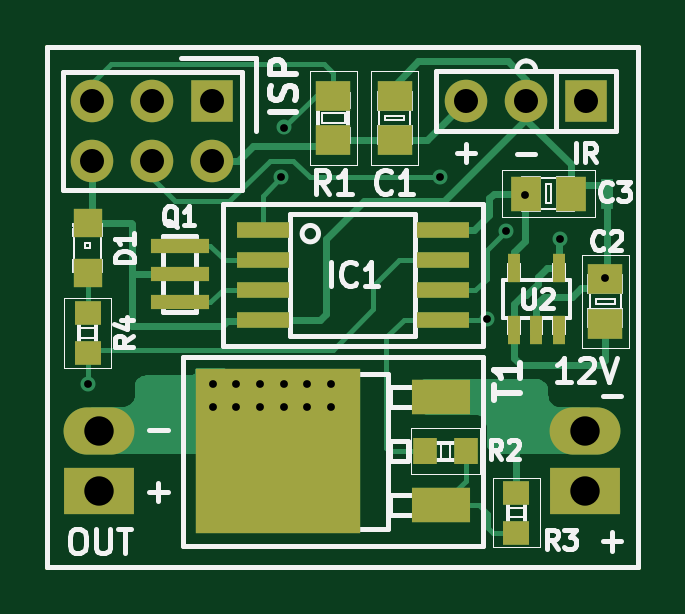
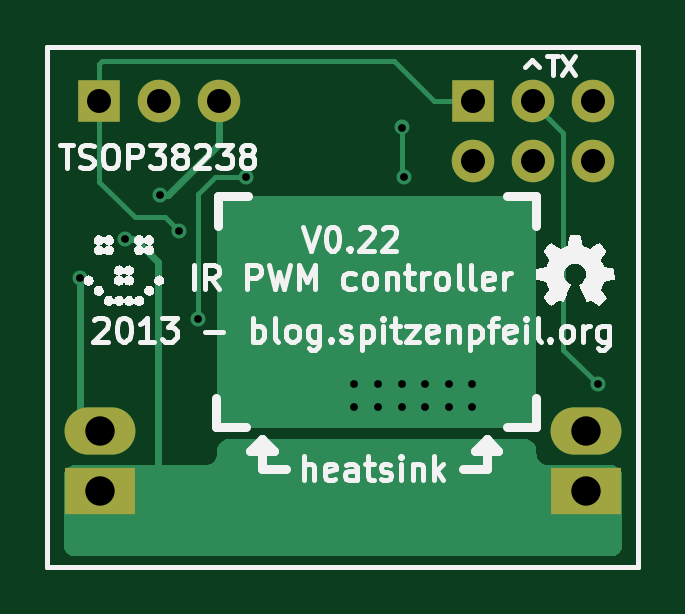
Circuit board: 8 layer files. Board 25.0 x 22.0 mm.
- bottom_mask: LED-strip_PWM_IR-B_Mask.gbs (837 bytes)
- bottom_silk: LED-strip_PWM_IR-B_SilkS.gbo (35213 bytes)
- bottom_copper: LED-strip_PWM_IR-Back.gbl (7128 bytes)
- outline: LED-strip_PWM_IR-Edge_Cuts.gbr (433 bytes)
- top_mask: LED-strip_PWM_IR-F_Mask.gts (1814 bytes)
- top_silk: LED-strip_PWM_IR-F_SilkS.gto (20028 bytes)
- top_copper: LED-strip_PWM_IR-Front.gtl (11135 bytes)
- drill: LED-strip_PWM_IR.drl (609 bytes)

=== bottom_mask: LED-strip_PWM_IR-B_Mask.gbs ===
G04 (created by PCBNEW (2013-02-11 BZR 3943)-testing) date Wed 13 Feb 2013 12:45:18 PM CET*
%MOIN*%
G04 Gerber Fmt 3.4, Leading zero omitted, Abs format*
%FSLAX34Y34*%
G01*
G70*
G90*
G04 APERTURE LIST*
%ADD10C,3.14961e-06*%
%ADD11C,0.00787402*%
%ADD12R,0.0708661X0.0708661*%
%ADD13C,0.0708661*%
%ADD14R,0.11811X0.0787402*%
%ADD15O,0.11811X0.0787402*%
G04 APERTURE END LIST*
G54D10*
G54D11*
X29921Y-14173D02*
X29921Y-22834D01*
X39763Y-22834D02*
X39763Y-14173D01*
X39763Y-14173D02*
X29921Y-14173D01*
X39763Y-22834D02*
X29921Y-22834D01*
G54D12*
X32670Y-15073D03*
G54D13*
X32670Y-16073D03*
X31670Y-15073D03*
X31670Y-16073D03*
X30670Y-15073D03*
X30670Y-16073D03*
G54D12*
X38901Y-15070D03*
G54D13*
X37901Y-15070D03*
X36901Y-15070D03*
G54D14*
X38877Y-21562D03*
G54D15*
X38877Y-20562D03*
G54D14*
X30787Y-21562D03*
G54D15*
X30787Y-20562D03*
M02*

=== bottom_silk: LED-strip_PWM_IR-B_SilkS.gbo (35213 bytes, source omitted) ===
=== bottom_copper: LED-strip_PWM_IR-Back.gbl (7128 bytes, source omitted) ===
=== outline: LED-strip_PWM_IR-Edge_Cuts.gbr ===
G04 (created by PCBNEW (2013-02-11 BZR 3943)-testing) date Wed 13 Feb 2013 12:45:18 PM CET*
%MOIN*%
G04 Gerber Fmt 3.4, Leading zero omitted, Abs format*
%FSLAX34Y34*%
G01*
G70*
G90*
G04 APERTURE LIST*
%ADD10C,3.14961e-06*%
%ADD11C,0.00787402*%
G04 APERTURE END LIST*
G54D10*
G54D11*
X29921Y-14173D02*
X29921Y-22834D01*
X39763Y-22834D02*
X39763Y-14173D01*
X39763Y-14173D02*
X29921Y-14173D01*
X39763Y-22834D02*
X29921Y-22834D01*
M02*

=== top_mask: LED-strip_PWM_IR-F_Mask.gts ===
G04 (created by PCBNEW (2013-02-11 BZR 3943)-testing) date Wed 13 Feb 2013 12:45:18 PM CET*
%MOIN*%
G04 Gerber Fmt 3.4, Leading zero omitted, Abs format*
%FSLAX34Y34*%
G01*
G70*
G90*
G04 APERTURE LIST*
%ADD10C,3.14961e-06*%
%ADD11C,0.00787402*%
%ADD12R,0.0708661X0.0708661*%
%ADD13C,0.0708661*%
%ADD14R,0.0984252X0.0590551*%
%ADD15R,0.275591X0.275591*%
%ADD16R,0.11811X0.0787402*%
%ADD17O,0.11811X0.0787402*%
%ADD18R,0.059X0.0511*%
%ADD19R,0.0511X0.059*%
%ADD20R,0.0393X0.0433*%
%ADD21R,0.0433X0.0393*%
%ADD22R,0.0472X0.0472*%
%ADD23R,0.0216X0.0472*%
%ADD24R,0.0866142X0.0275591*%
%ADD25R,0.0984252X0.023622*%
G04 APERTURE END LIST*
G54D10*
G54D11*
X29921Y-14173D02*
X29921Y-22834D01*
X39763Y-22834D02*
X39763Y-14173D01*
X39763Y-14173D02*
X29921Y-14173D01*
X39763Y-22834D02*
X29921Y-22834D01*
G54D12*
X32670Y-15073D03*
G54D13*
X32670Y-16073D03*
X31670Y-15073D03*
X31670Y-16073D03*
X30670Y-15073D03*
X30670Y-16073D03*
G54D14*
X36476Y-21811D03*
X36476Y-20000D03*
G54D15*
X33760Y-20905D03*
G54D12*
X38901Y-15070D03*
G54D13*
X37901Y-15070D03*
X36901Y-15070D03*
G54D16*
X38877Y-21562D03*
G54D17*
X38877Y-20562D03*
G54D16*
X30787Y-21562D03*
G54D17*
X30787Y-20562D03*
G54D18*
X34685Y-15728D03*
X34685Y-14980D03*
G54D19*
X37893Y-16614D03*
X38641Y-16614D03*
G54D18*
X39220Y-18784D03*
X39220Y-18036D03*
X35708Y-15728D03*
X35708Y-14980D03*
G54D20*
X36221Y-20905D03*
X36889Y-20905D03*
G54D21*
X37736Y-21595D03*
X37736Y-22263D03*
X30590Y-18603D03*
X30590Y-19271D03*
G54D22*
X30590Y-17932D03*
X30590Y-17106D03*
G54D23*
X37696Y-18881D03*
X38070Y-18881D03*
X38444Y-18881D03*
X38444Y-17859D03*
X37696Y-17859D03*
G54D24*
X33510Y-17220D03*
X33510Y-17720D03*
X33510Y-18220D03*
X33510Y-18720D03*
X36510Y-18720D03*
X36510Y-18220D03*
X36510Y-17720D03*
X36510Y-17220D03*
G54D25*
X32125Y-17480D03*
X32125Y-17952D03*
X32125Y-18424D03*
M02*

=== top_silk: LED-strip_PWM_IR-F_SilkS.gto (20028 bytes, source omitted) ===
=== top_copper: LED-strip_PWM_IR-Front.gtl (11135 bytes, source omitted) ===
=== drill: LED-strip_PWM_IR.drl ===
M48
INCH,TZ
T1C0.013
T2C0.040
T3C0.049
%
G90
G05
T1
X030591Y-019791
X032677Y-019783
X032677Y-020177
X033071Y-019783
X033071Y-020177
X033465Y-019783
X033465Y-020177
X033819Y-016339
X033858Y-015512
X033858Y-019783
X033858Y-020177
X034252Y-019783
X034252Y-020177
X034646Y-019783
X034646Y-020177
X036457Y-016339
X037244Y-018701
X037559Y-017244
X037888Y-016634
X038465Y-017362
X039220Y-018020
T2
X030670Y-015074
X030670Y-016074
X031670Y-015074
X031670Y-016074
X032670Y-015074
X032670Y-016074
X036902Y-015071
X037902Y-015071
X038902Y-015071
T3
X030787Y-020563
X030787Y-021563
X038878Y-020563
X038878Y-021563
T0
M30
